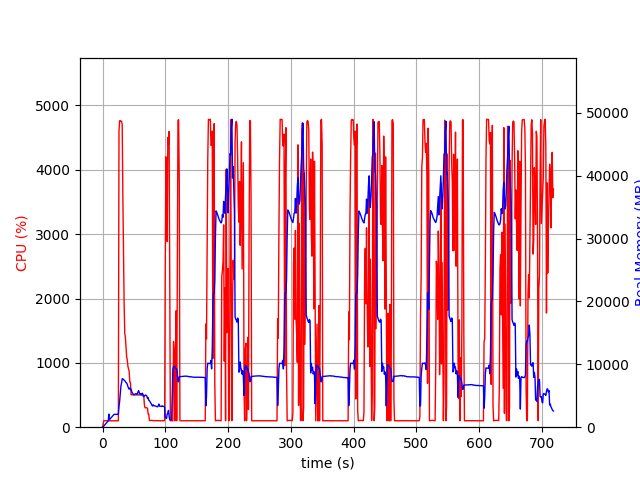

The file beside this chart, header and first rows:
elapsed_time, nproc, cpu, mem_real, mem_virtual
4.220008850097656e-05, 1, 0.0, 7.695, 3185
1.006, 1, 50.7, 77.02, 702.6
2.013, 1, 100.3, 195.1, 1263
3.02, 1, 100.3, 311.1, 1263
4.027, 1, 99.2, 427.1, 1903
5.034, 1, 100.3, 543.1, 1903
6.041, 1, 100.3, 651.1, 3189
7.048, 1, 99.3, 769.1, 3189
8.054, 1, 99.4, 885.1, 3189
9.062, 1, 100.2, 1001, 3189
10.07, 1, 99.3, 2079, 5749
11.08, 1, 100.2, 1209, 5749
12.09, 1, 101.1, 1325, 5749
13.09, 1, 100.2, 1441, 5749
14.1, 1, 99.1, 1559, 5749
15.11, 1, 100.1, 1675, 5749
16.12, 1, 100.2, 1791, 5749
17.13, 1, 99.1, 1907, 5749
18.14, 1, 100.2, 2019, 5749
19.15, 1, 100.0, 2045, 5237
20.15, 1, 100.2, 2045, 5237
21.16, 1, 100.1, 2045, 5237
22.17, 1, 100.2, 2045, 5237
23.18, 1, 99.2, 2045, 5237
24.19, 1, 100.2, 2045, 5237
25.2, 1, 99.1, 2066, 5762
26.2, 1, 4610, 3298, 10464
27.22, 1, 4761, 4126, 11434
28.24, 1, 4765, 5342, 12594
29.27, 1, 4754, 6514, 13811
30.29, 1, 4753, 7044, 14534
31.31, 1, 4702, 7714, 15297
32.33, 1, 3606, 7655, 15333
33.33, 1, 2830, 7612, 15421
34.34, 1, 1945, 7468, 15559
35.35, 1, 1463, 7412, 15799
36.36, 1, 1398, 7256, 15923
37.37, 1, 1258, 7101, 16087
38.38, 1, 1099, 7033, 16375
39.38, 1, 1044, 6827, 16431
40.39, 1, 947.4, 6455, 16431
41.4, 1, 903.7, 6260, 16431
42.4, 1, 870.5, 6046, 16431
43.41, 1, 702.1, 6230, 16781
44.42, 1, 696.3, 6064, 16893
45.42, 1, 506.9, 6069, 17363
46.43, 1, 502.4, 5660, 17363
47.44, 1, 504.1, 5469, 17363
48.45, 1, 502.6, 5318, 17363
49.45, 1, 503.6, 5171, 17363
50.46, 1, 501.7, 5169, 17363
51.47, 1, 501.7, 5256, 17363
52.48, 1, 500.5, 5318, 17363
53.48, 1, 500.9, 5314, 17363
54.49, 1, 503.3, 5222, 17363
55.5, 1, 501.0, 5277, 17363
56.51, 1, 500.6, 5645, 17555
57.52, 1, 501.4, 5814, 17779
58.53, 1, 503.3, 5480, 17779
59.54, 1, 501.5, 5265, 17779
... 651 more rows
